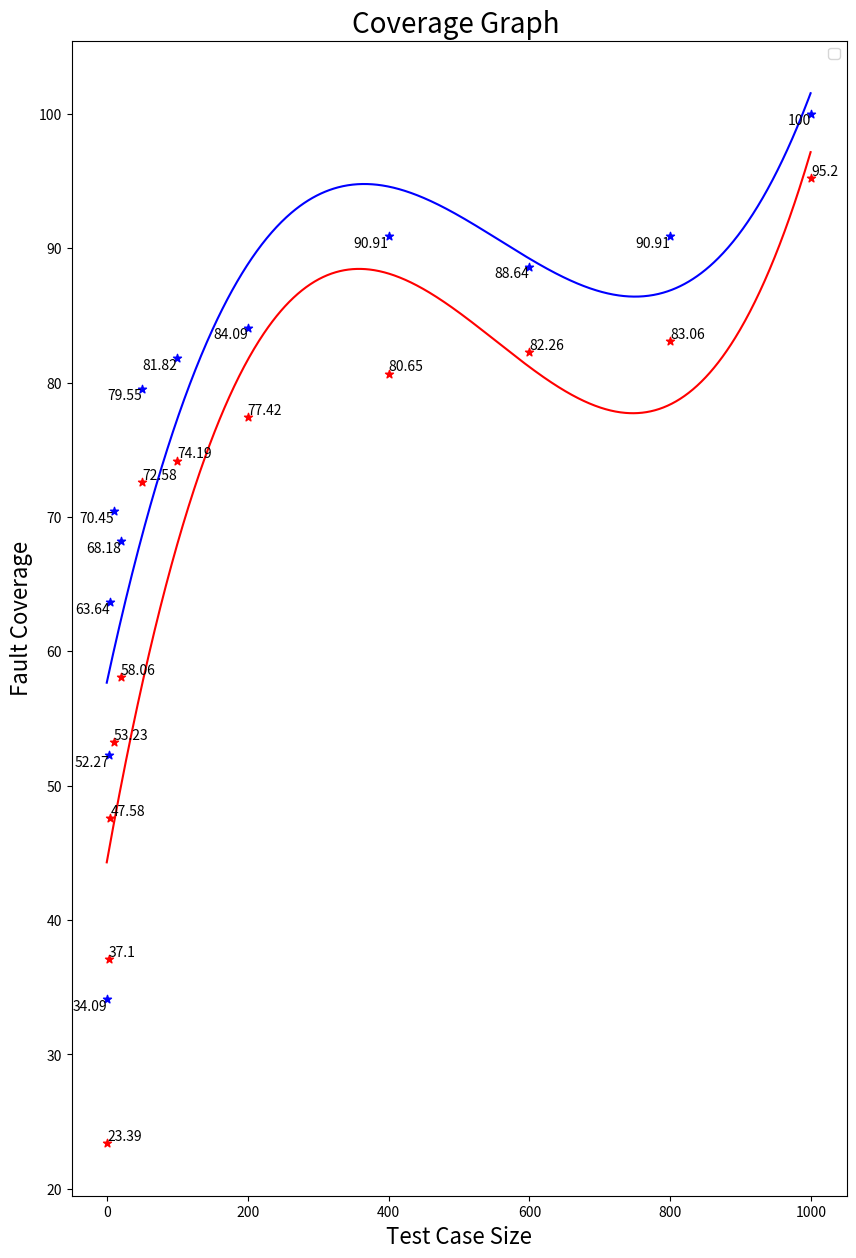

Python code for this plot:
import matplotlib.pyplot as plt
import numpy as np

test_case_size = [1, 3, 5, 10, 20, 50, 100, 200, 400, 600, 800, 1000]
x1 = np.arange(1000)
x2 = np.arange(1000)
statement = [23.39, 37.10, 47.58, 53.23, 58.06, 72.58, 74.19, 77.42, 80.65, 82.26, 83.06, 95.20]
branch = [34.09, 52.27, 63.64, 70.45, 68.18, 79.55, 81.82, 84.09, 90.91, 88.64, 90.91, 100]

f1 = np.polyfit(test_case_size, statement,3)
p1 = np.poly1d(f1)
y1 = p1(x1)
print(y1)

f2 = np.polyfit(test_case_size, branch,3)
p1 = np.poly1d(f2)
y2 = p1(x2)
print(y2)

plt.figure(figsize=(10, 15), dpi=100)

# plt.xticks(range(100, 1000, 10))
# plt.yticks(range(100, 1000, 10))
plt.xlabel("Test Case Size", fontdict={'size': 16})
plt.ylabel("Fault Coverage", fontdict={'size': 16})
plt.title("Coverage Graph ", fontdict={'size': 20})
plt.legend(loc='best')

for a, b in zip(test_case_size, statement):
    plt.text(a, b, b, ha='left', va='bottom', fontsize=10)

for a, b in zip(test_case_size, branch):
    plt.text(a, b, b, ha='right', va='top', fontsize=10)

plt.scatter(test_case_size,statement, marker='*',color='r')
plt.plot(x1,y1, color='r')

plt.scatter(test_case_size,branch, marker='*',color='b')
# plt.plot(test_case_size,branch, marker='*',color='b')
plt.plot(x2,y2, color='b')


plt.show()